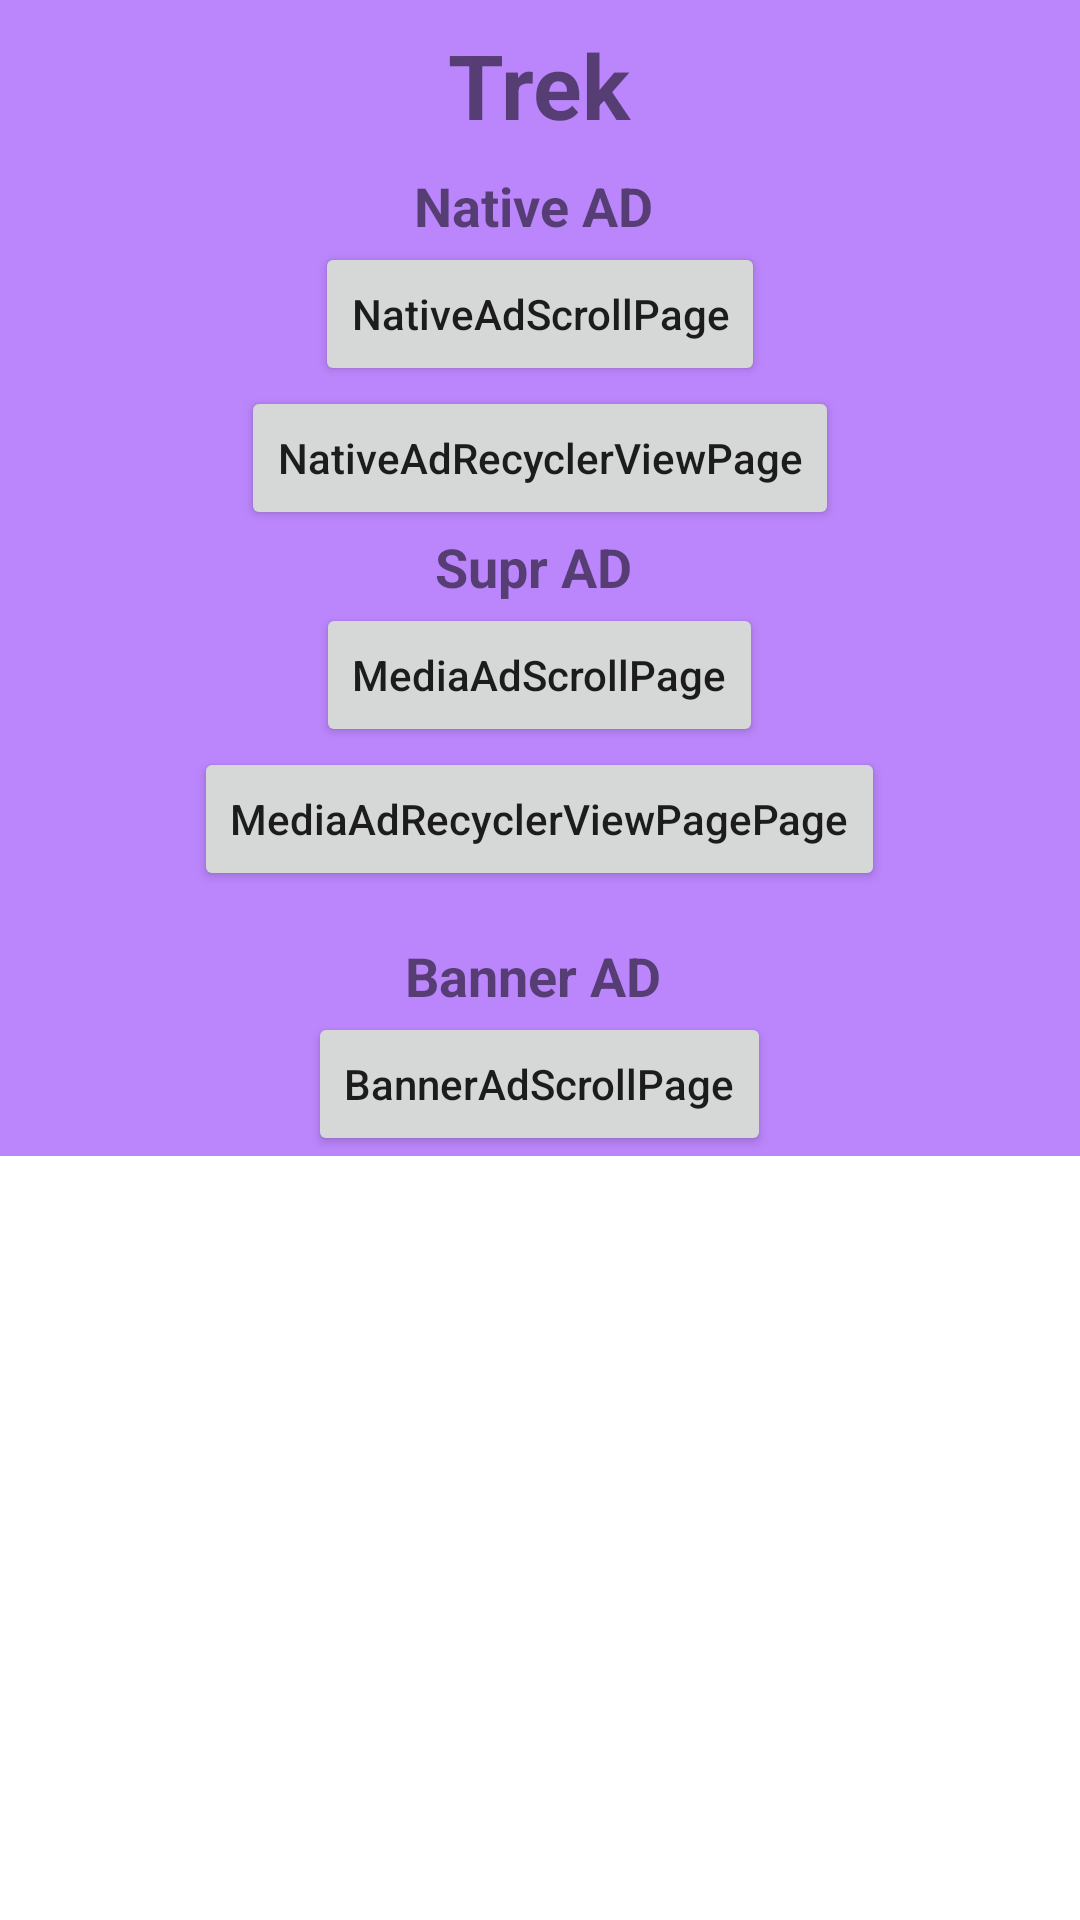

Write the Android layout XML for this screen, with the resource values it uses.
<!-- AndroidManifest.xml: application theme Theme.AotterTrekDemo -->
<!-- res/layout/activity_main.xml -->
<?xml version="1.0" encoding="utf-8"?>
<androidx.constraintlayout.widget.ConstraintLayout xmlns:android="http://schemas.android.com/apk/res/android"
    xmlns:tools="http://schemas.android.com/tools"
    android:layout_width="match_parent"
    android:layout_height="match_parent"
    tools:context=".MainActivity">

    <ScrollView
        android:layout_width="match_parent"
        android:layout_height="match_parent">

        <LinearLayout
            android:layout_width="match_parent"
            android:layout_height="wrap_content"
            android:orientation="vertical">

            <LinearLayout
                android:layout_width="match_parent"
                android:layout_height="match_parent"
                android:background="@color/purple_200"
                android:orientation="vertical">

                <TextView
                    android:id="@+id/textView4"
                    android:layout_width="wrap_content"
                    android:layout_height="wrap_content"
                    android:layout_gravity="center"
                    android:layout_margin="8dp"
                    android:text="Trek"
                    android:textSize="30sp"
                    android:textStyle="bold" />

                <TextView
                    android:id="@+id/textView"
                    android:layout_width="wrap_content"
                    android:layout_height="wrap_content"
                    android:layout_gravity="center"
                    android:text="Native AD "
                    android:textSize="18sp"
                    android:textStyle="bold" />

                <Button
                    android:id="@+id/trekNativeAdScrollPageBtn"
                    android:layout_width="wrap_content"
                    android:layout_height="wrap_content"
                    android:layout_gravity="center"
                    android:text="NativeAdScrollPage"
                    android:textAllCaps="false" />

                <Button
                    android:id="@+id/trekNativeAdRecyclerViewBtn"
                    android:layout_width="wrap_content"
                    android:layout_height="wrap_content"
                    android:layout_gravity="center"
                    android:text="NativeAdRecyclerViewPage"
                    android:textAllCaps="false" />

                <TextView
                    android:id="@+id/textView2"
                    android:layout_width="wrap_content"
                    android:layout_height="wrap_content"
                    android:layout_gravity="center"
                    android:text="Supr AD "
                    android:textSize="18sp"
                    android:textStyle="bold" />

                <Button
                    android:id="@+id/trekMediaAdScrollPageAdBtn"
                    android:layout_width="wrap_content"
                    android:layout_height="wrap_content"
                    android:layout_gravity="center"
                    android:text="MediaAdScrollPage"
                    android:textAllCaps="false" />

                <Button
                    android:id="@+id/trekMediaAdRecyclerViewAdBtn"
                    android:layout_width="wrap_content"
                    android:layout_height="wrap_content"
                    android:layout_gravity="center"
                    android:layout_marginBottom="16dp"
                    android:text="MediaAdRecyclerViewPagePage"
                    android:textAllCaps="false" />

                <TextView
                    android:id="@+id/textView3"
                    android:layout_width="wrap_content"
                    android:layout_height="wrap_content"
                    android:layout_gravity="center"
                    android:text="Banner AD "
                    android:textSize="18sp"
                    android:textStyle="bold" />

                <Button
                    android:id="@+id/trekBannerAdScrollPageAdBtn"
                    android:layout_width="wrap_content"
                    android:layout_height="wrap_content"
                    android:layout_gravity="center"
                    android:text="BannerAdScrollPage"
                    android:textAllCaps="false" />

            </LinearLayout>

        </LinearLayout>
    </ScrollView>


</androidx.constraintlayout.widget.ConstraintLayout>
<!-- resources referenced by this layout -->
<resources>
  <style name="Theme.AotterTrekDemo" parent="Theme.MaterialComponents.DayNight.DarkActionBar">
          
          <item name="colorPrimary">@color/purple_500</item>
          <item name="colorPrimaryVariant">@color/purple_700</item>
          <item name="colorOnPrimary">@color/white</item>
          
          <item name="colorSecondary">@color/teal_200</item>
          <item name="colorSecondaryVariant">@color/teal_700</item>
          <item name="colorOnSecondary">@color/black</item>
          
          <item name="android:statusBarColor" tools:targetApi="l">?attr/colorPrimaryVariant</item>
          
      </style>
  <!-- not gathered from this repository: default colours our renderer supplied (Android Studio template values) -->
  <color name="purple_200">#FFBB86FC</color>
  <color name="purple_500">#FF6200EE</color>
  <color name="purple_700">#FF3700B3</color>
  <color name="teal_200">#FF03DAC5</color>
  <color name="teal_700">#FF018786</color>
  <color name="black">#FF000000</color>
  <color name="white">#FFFFFFFF</color>
</resources>
